Labelled photos from "Dataset", an image-classification folder in daffakurnia11/Coffee-Beans-Roast-Level-Classification. The possible labels are: dark roast, green, light roast, medium roast.

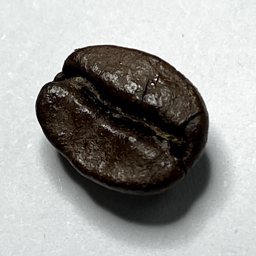
Label: dark roast

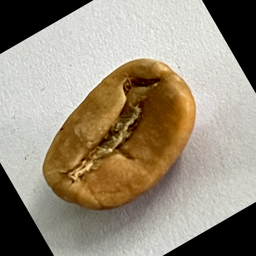
Label: light roast

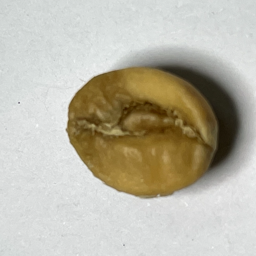
Label: light roast

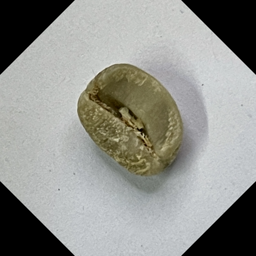
Label: green

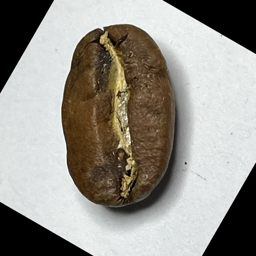
Label: medium roast

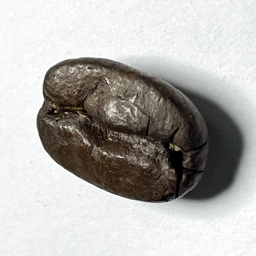
Label: dark roast
